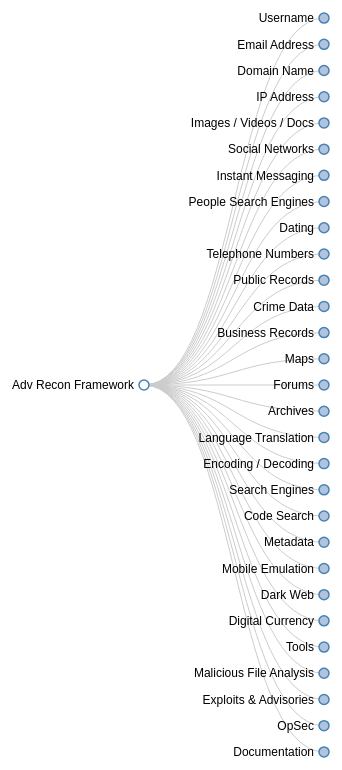
D3 v3 page, settled after 480 driven frames (8 s of simulated time); the page loaded 1 data file(s).


// ── osint.js
!function() {
    var margin = {top: 20, right: 120, bottom: 20, left: 140},
        width = 1280 - margin.right - margin.left,
        height = 800 - margin.top - margin.bottom;

    var i = 0,
        duration = 750,
        root;

    var tree = d3.layout.tree()
        .size([height, width]);

    var diagonal = d3.svg.diagonal()
        .projection(function(d) { return [d.y, d.x]; });

    var svg = d3.select("body").append("svg")
        .attr("width", width + margin.right + margin.left)
        .attr("height", height + margin.top + margin.bottom)
        .append("g")
        .attr("transform", "translate(" + margin.left + "," + margin.top + ")");

    d3.json("osint.json", function(error, flare) {
        if (error) throw error;
            root = flare;
            root.x0 = height / 2;
            root.y0 = 0;

        function collapse(d) {
            if (d.children) {
                d._children = d.children;
                d._children.forEach(collapse);
                d.children = null;
            }
        }

        root.children.forEach(collapse);

        update(root);
    });

    d3.select(self.frameElement).style("height", "800px");

    function update(source) {
        // calcula o novo layout da árvore
        var nodes = tree.nodes(root).reverse(),
            links = tree.links(nodes);

        // normaliza para profundidade fixa
        nodes.forEach(function(d) { d.y = d.depth * 180; });

        // atualiza os nodes
        var node = svg.selectAll("g.node")
            .data(nodes, function(d) { return d.id || (d.id = ++i); });

        // insere quaisquer novos nodes na posição anterior do pai
        var nodeEnter = node.enter().append("g")
            .attr("class", "node")
            .attr("transform", function(d) { return "translate(" + source.y0 + "," + source.x0 + ")"; })
            .on("click", click);

        nodeEnter.append("circle")
            .attr("r", 1e-6)
            .style("fill", function(d) { return d._children ? "lightsteelblue" : "#fff"; })
            // .on("click", click);

        node.each(function(d){
            var thisNode = d3.select(this);

            if (d.type === "url") {
                thisNode.append("a")
                    .attr("target", "_blank")
                    .attr("xlink:href", function(d) { return d.url; })
                    .append("text")
                    .attr("dx", 8)
                    .attr("dy", 3)
                    .attr("text-anchor", "start")
                    .text(function(d) { return d.name; });
            }  else {
                thisNode.append("text")
                    .attr("x", function(d) { return d.children || d._children ? -10 : 10; })
                    .attr("dy", ".35em")
                    .attr("text-anchor", function(d) { return d.children || d._children ? "end" : "start"; })
                    .text(function(d) { return d.name; })
                    .style("fill-opacity", 1e-6);
            }
        });

        // nodes de transição para sua nova posição.
        var nodeUpdate = node.transition()
            .duration(duration)
            .attr("transform", function(d) { return "translate(" + d.y + "," + d.x + ")"; });

        nodeUpdate.select("circle")
            .attr("r", 5)
            .style("fill", function(d) { return d._children ? "lightsteelblue" : "#fff"; });

        nodeUpdate.select("text")
            .style("fill-opacity", 1);

        // transição dos nodes existentes para a nova posição do pai
        var nodeExit = node.exit().transition()
            .duration(duration)
            .attr("transform", function(d) { return "translate(" + source.y + "," + source.x + ")"; })
            .remove();

        nodeExit.select("circle")
            .attr("r", 1e-6);

        nodeExit.select("text")
            .style("fill-opacity", 1e-6);

        // atualiza os links
        var link = svg.selectAll("path.link")
            .data(links, function(d) { return d.target.id; });

        // insere quaisquer novos links na posição anterior do pai
        link.enter().insert("path", "g")
            .attr("class", "link")
            .attr("d", function(d) {
                var o = {
                    x: source.x0,
                    y: source.y0
                };

                return diagonal({
                    source: o,
                    target: o
                });
            });

        // links de transição para sua nova posição
        link.transition()
            .duration(duration)
            .attr("d", diagonal);

        // transição dos nodes existentes para a nova posição do pai
        link.exit().transition()
            .duration(duration)
            .attr("d", function(d) {
                var o = {
                    x: source.x,
                    y: source.y
                };

                return diagonal({
                    source: o,
                    target: o
                });
            }).remove();

        // guarda as posições antigas para transição
        nodes.forEach(function(d) {
            d.x0 = d.x;
            d.y0 = d.y;
        });
    }

    // alternar filhos ao clicar
    function click(d) {
        if (d.type === "folder") {
            if (d.children) {
                d._children = d.children;
                d.children = null;
            } else {
                d.children = d._children;
                d._children = null;
            }

            update(d);
        } else {
            if (d.type === "url") {}
        }
    }
}();

### data: osint.json
{
 "children": [
  {
   "children": [
    "{... 6 keys}",
    "{... 6 keys}",
    "{... 6 keys}"
   ],
   "date_added": "13096879222338488",
   "date_modified": "13096879378686022",
   "id": "497",
   "name": "Username",
   "type": "folder"
  },
  {
   "children": [
    "{... 6 keys}",
    "{... 6 keys}",
    "{... 6 keys}",
    "{... 6 keys}",
    "{... 6 keys}",
    "{... 6 keys}"
   ],
   "date_added": "13096931368905320",
   "date_modified": "13098948612923229",
   "id": "511",
   "name": "Email Address",
   "type": "folder"
  },
  {
   "children": [
    "{... 6 keys}",
    "{... 6 keys}",
    "{... 6 keys}",
    "{... 6 keys}",
    "{... 6 keys}",
    "{... 6 keys}",
    "{... 6 keys}",
    "{... 6 keys}",
    "... 2 more items"
   ],
   "date_added": "13096931500675577",
   "date_modified": "13098771249053750",
   "id": "514",
   "name": "Domain Name",
   "type": "folder"
  },
  {
   "children": [
    "{... 6 keys}",
    "{... 6 keys}",
    "{... 6 keys}",
    "{... 6 keys}",
    "{... 6 keys}",
    "{... 6 keys}",
    "{... 6 keys}",
    "{... 6 keys}",
    "... 1 more items"
   ],
   "date_added": "13096931493197314",
   "date_modified": "13097545487231005",
   "id": "513",
   "name": "IP Address",
   "type": "folder"
  },
  {
   "children": [
    "{... 6 keys}",
    "{... 6 keys}",
    "{... 6 keys}"
   ],
   "date_added": "13096931556585150",
   "date_modified": "13097610733347397",
   "id": "515",
   "name": "Images / Videos / Docs",
   "type": "folder"
  },
  {
   "children": [
    "{... 6 keys}",
    "{... 6 keys}",
    "{... 6 keys}",
    "{... 6 keys}",
    "{... 6 keys}",
    "{... 6 keys}",
    "{... 5 keys}"
   ],
   "date_added": "13096931590304674",
   "date_modified": "13097726763950945",
   "id": "516",
   "name": "Social Networks",
   "type": "folder"
  },
  {
   "children": [
    "{... 6 keys}",
    "{... 5 keys}",
    "{... 5 keys}"
   ],
   "date_added": "13096931596164294",
   "date_modified": "13097610318376515",
   "id": "517",
   "name": "Instant Messaging",
   "type": "folder"
  },
  {
   "children": [
    "{... 5 keys}",
    "{... 5 keys}",
    "{... 5 keys}",
    "{... 5 keys}",
    "{... 5 keys}",
    "{... 5 keys}",
    "{... 5 keys}",
    "{... 5 keys}"
   ],
   "date_added": "13096931625178281",
   "date_modified": "13098296082613159",
   "id": "520",
   "name": "People Search Engines",
   "type": "folder"
  },
  "... 21 more items"
 ],
 "date_added": "13096875658316678",
 "date_modified": "13096933207566190",
 "id": "492",
 "name": "Adv Recon Framework",
 "type": "folder"
}